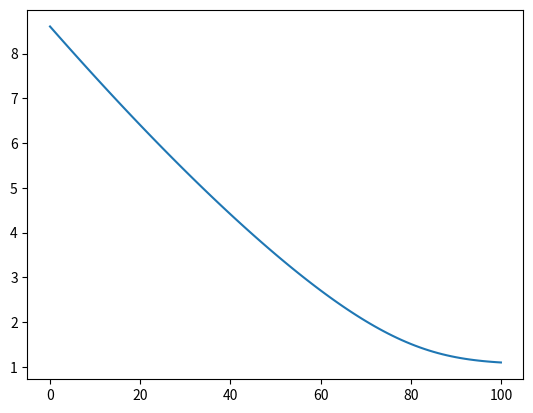

Write the Python code that produced this figure.
from __future__ import print_function
import numpy as np  
from math import ceil 
def softmax(Z):
    """
    Compute softmax values for each sets of scores in V.
    each column of V is a set of score.    
    """
    e_Z = np.exp(Z)
    A = e_Z / e_Z.sum(axis = 0)
    return A

def softmax_stable(Z):
    """
    Compute softmax values for each sets of scores in Z.
    each row of Z is a set of scores.    
    """
    # Z = Z.reshape(Z.shape[0], -1)
    e_Z = np.exp(Z - np.max(Z, axis = 1, keepdims = True))
    A = e_Z / e_Z.sum(axis = 1, keepdims = True)
    return A

# cost or loss function  
def loss(X, y, W):
    """
    W: 2d numpy array of shape (d, C), 
        each column correspoding to one output node
    X: 2d numpy array of shape (N, d), each row is one data point
    y: 1d numpy array -- label of each row of X 
    """
    A = softmax_stable(X.dot(W))
    id1 = range(X.shape[0])
    return -np.mean(np.log(A[id1, y]))

# W_init = np.random.randn(d, C)

def grad(X, y, W):
    A = softmax_stable(X.dot(W))
    id1 = range(X.shape[0])
    A[id1, y] -= 1 # A - Y, shape of (N, C)
    return X.T.dot(A)/X.shape[0]
    
def numerical_grad(X, Y, W, loss):
    eps = 1e-6
    g = np.zeros_like(W)
    for i in range(W.shape[0]):
        for j in range(W.shape[1]):
            W_p = W.copy()
            W_n = W.copy()
            W_p[i, j] += eps 
            W_n[i, j] -= eps
            g[i,j] = (loss(X, Y, W_p) - loss(X, Y, W_n))/(2*eps)
    return g 

def softmax_fit(X, y, W, lr = 0.01, nepoches = 100, tol = 1e-5, batch_size = 10):
    W_old = W.copy()
    ep = 0 
    loss_hist = [loss(X, y, W)]
    N = X.shape[0]
    nbatches = int(np.ceil(float(N)/batch_size))
    while ep < nepoches: 
        ep += 1 
        mix_ids = np.random.permutation(N)
        for i in range(nbatches):
            batch_ids = mix_ids[batch_size*i:min(batch_size*(i+1), N)] 
            # print(batch_ids)
            X_batch, y_batch = X[batch_ids], y[batch_ids]
            W -= lr*grad(X_batch, y_batch, W)
        loss_hist.append(loss(X, y, W))
        if np.linalg.norm(W - W_old)/W.size < tol:
            break 
        W_old = W.copy()
    return W, loss_hist 





d = 100
C = 3 
N = 3000
X = np.random.randn(N, d)
y = np.random.randint(0, C, N) 
W = np.random.randn(d, C) 
# print(y.shape)
# print(loss(X, y, W))
# g1 = grad(X, y, W)
# g2 = numerical_grad(X, y, W, loss)

# # print(g1)
# # print(g2)
# print(np.linalg.norm(g1 - g2)/g1.size)

W, loss_hist = softmax_fit(X, y, W, batch_size = 100)
import matplotlib.pyplot as plt

print(loss_hist[-1])
plt.plot(loss_hist)
plt.show() 